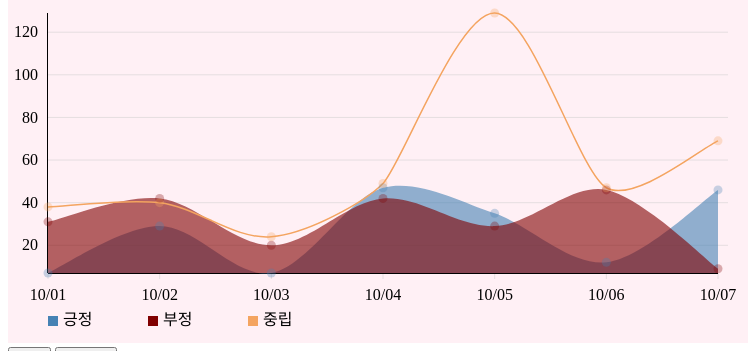
D3 v3 page, settled after 360 driven frames (6 s of simulated time); the page loaded 1 data file(s).


// ── js/sentiment_mod03.js
var width = 740,//차트 사이즈
	height = 370,
	margin = {top:20, right:30, bottom:70, left:20}, //차트 여백
	parseDate = d3.time.format("%Y%m%d").parse, //날짜 파싱
    returnDate = d3.time.format("%m/%d") //축에 보이는 날짜 포맷
	;
	
var svg = d3.select("div").append("svg") // svg구성
			.attr("width", width)
			.attr("height", height)
			.append("g")
			.attr("transform","translate("+margin.left+","+margin.top+")");

d3.json("data/sentiment_neutral_week.json", function(data) {
	var null_date = data.filter(function(d){return d.sentiment !== "positive" && d.sentiment !=="negative" && d.sentiment !== "neutral"})
						.map(function(d){return d.date});
	if (null_date.length >0){
		for (i=0; i< null_date.length; i++){
			data.push({"date":null_date[i], "sentiment":"positive", "count":0})
			data.push({"date":null_date[i], "sentiment":"negative", "count":0})
			data.push({"date":null_date[i], "sentiment":"neutral", "count":0})
		}
	data.sort(function(a,b){
			if (a.date >b.date) {
				return 1;
			}else if (a.date <b.date){ 
				return -1;
			} else {
			return 0}
		})
	};
	
	var sentiment = d3.nest() //감성별로 그룹화
					.key(function(d){return d.sentiment})
					.entries(data.map(function(d){
						return {"count":d.count, 
								"sentiment":d.sentiment, 
								"date":parseDate(d.date)
								};
							})
						)
					.filter(function(d){ // 긍정/중립/부정인 경우만
						return d.key === "positive" | d.key ==="negative" | d.key === "neutral"});

	// 현재 화면에서 보일지 숨길지 여부					
	var visible = {positive: "inline", negative: "inline", neutral: "inline"}

	drawAxes(data); //축 그리기

	draw(visible); // 차트 그리기
	
	drawTips(data); // 팁 그리기
	
	drawLegend(sentiment.map(function(d){return d.key})); //범례 그리기
	// 범례

	function removeChart(){
			d3.selectAll(".axis").remove();		//차트화면 제거
			d3.selectAll(".area").remove();
			d3.selectAll(".line").remove();
			d3.selectAll(".tips").remove();
	};
	
	function draw(visible){ // 차트그리기 함수
		if (visible.positive === "inline"){
			drawArea(sentiment.filter(function(d){return d.key === "positive"})[0].values,"pos","monotone");
		};
		if (visible.negative === "inline"){
			drawArea(sentiment.filter(function(d){return d.key === "negative"})[0].values, "neg","monotone");
		};
		if (visible.neutral === "inline"){
			drawLine(sentiment.filter(function(d){return d.key === "neutral"})[0].values, "neu", "monotone");
		}
	}
	
	function drawTips(dataSet, type){
		var data = dataSet.filter(function(d){
				return d.sentiment === "positive" |  d.sentiment === "negative" | d.sentiment === "neutral" ;
			});
		if (visible.positive === "none"){
			data = data.filter(function(d){return d.sentiment !== "positive"});
		};
		if (visible.negative === "none"){
			data = data.filter(function(d){return d.sentiment !== "negative"});
		};
		if (visible.neutral === "none"){
			data = data.filter(function(d){return d.sentiment !== "neutral"});
		};
		
		if (type === "area"){
			data.forEach(function(d){
				d.count = Math.abs(d.count);
			})
		} else if(type === "std"){
			data.forEach(function(d){
							if (d.sentiment === "negative"){
								d.count = -Math.abs(d.count);
							}
						})
		}
		var tooltip = d3.select("div").append("div")
				.attr("class", "tooltip")
				.style("opacity", 0);

		var tip = svg.append("g")
					.attr("class","tips");

		tip.selectAll(".tips")
			.data(data)
			.enter()
			.append("circle")
			.attr("cx",function(d){return x(parseDate(d.date))})
			.attr("cy", function(d){return y(d.count)})
 			.attr("r",0)
			.style("fill",function(d){
					if (d.sentiment === "positive"){
						return "steelblue";
					} else if (d.sentiment === "negative"){
						return "maroon";
					} else if (d.sentiment === "neutral"){
						return "SandyBrown";
					}		
				})
			.style("display",function(d){
				return visible[d.sentiment];

			})
			.style("opacity", 0.3)
			.style("border", "0px")
			.attr("class", function(d){return "tip_"+d.key;})
				.on("mouseover", function(d){
					tooltip.transition()
							.duration(200)
							.style("opacity", 0.9);
					tooltip.html(translate_kor(d.sentiment)+"<br/>"+returnDate(parseDate(d.date))+ "<br/>"+Math.abs(d.count))
							.style("left", (d3.event.pageX) + "px")
							.style("top", (d3.event.pageY - 28) + "px");			
				})
				.on("mouseout", function(d){
					tooltip.transition()
							.duration(500)
							.style("opacity", 0);
				})
			.transition()
			.duration(1700) 
			.attr("r",4.5);	
	}
	
	function drawAxes(data){
		var area_data = data;
			area_data.filter(function(d){
				return d.sentiment === "positive" |  d.sentiment === "negative" | d.sentiment === "neutral" ;
				});
		//data.forEach(function(d){d.count = Math.abs(d.count)});
		if (visible.positive === "none"){
			area_data = area_data.filter(function(d){return d.sentiment !== "positive"});
		};
		if (visible.negative === "none"){
			area_data = area_data.filter(function(d){return d.sentiment !== "negative"});
		};
		if (visible.neutral === "none"){
			area_data = area_data.filter(function(d){return d.sentiment !== "neutral"});
		};

		y = d3.scale.linear()
					.domain(d3.extent(area_data,function(d){
							return d.count;
						})
					)
					.range([height - margin.top - margin.bottom, margin.top]);

		x = d3.time.scale()
					.domain(d3.extent(area_data,function(d){
							return parseDate(d.date);
						})
					)
					.range([margin.left, width - margin.left - margin.right]);
		
		var tick_number = sentiment[0].values.length < 8 ? sentiment[0].values.length  : 7;

		svg.append("g")
			.attr("class", "x axis")
			.attr("transform", "translate(" + [0, height - margin.top - margin.bottom] + ")")
			.call(d3.svg.axis()
					.scale(x)
					.tickFormat(returnDate)
					.orient("bottom")
					.tickPadding(10)
					.ticks(tick_number)
					.outerTickSize(1)
				);
		svg.append("g")
			.attr("class", "y axis")
			.attr("transform", "translate(" + [margin.left, 0] + ")")
			.call(d3.svg.axis()
					.scale(y)
					.orient("left")
					.innerTickSize(-width+margin.left + margin.right+10)
					.tickPadding(10)
					.ticks(5)
					.outerTickSize(1)
				);
	}
						
	function drawLine(dataSet, clsName, intp_type){ //선그리기 함수
		var line_neu = d3.svg.line()
							.x(function(d){return x(d.date)})
							.y(function(d){return y(d.count)})
							.interpolate(intp_type);							;
							
		var lineElements = svg.append("path")
								.attr("class","line "+ clsName)
								.attr("d", line_neu(dataSet));
	}
	
	function drawArea(dataSet, clsName, intp_type){ //면적 그리기 함수
		var area_dataSet = dataSet;
		area_dataSet.forEach(function(d){
							if (d.sentiment === "negative"){
									d.count = Math.abs(d.count)
								}
							});
		var area_default = d3.svg.area() //면적 0 인 시점
						.x(function(d){return x(d.date)})
						.y0(function(d){
							return height-margin.top - margin.bottom;
							})
						.y1(function(d){
							return height-margin.top - margin.bottom;
							})
						.interpolate(intp_type);
		var area = d3.svg.area()
						.x(function(d){
							return x(d.date)
							})
						.y0(function(d){ //색칠될 면적의 아래쪽 좌표
							return height-margin.top - margin.bottom;
							})
						.y1(function(d){ //색칠될 면적의 위쪽 좌표
							return y(d.count)
							})
						.interpolate(intp_type);
						
		var areaElements = svg.append("path") //애니메이션 적용
								.attr("class", "area "+clsName)
								.attr("d", area_default(area_dataSet)) //변하기 전
								.transition()
									.duration(1000)
									.attr("d", area(area_dataSet)); //변한 후
	}
	
	function drawLegend(lg_data){
		var legend = svg.append("g")
				.attr("class", "legend")
				.attr("x", width/3)
				.attr("y", 0)
				.attr("height", 100)
				.attr("width", 100);
		legend.selectAll("g")
			//.data(sentiment.map(function(d){return d.key})) //키워드를 적용
			.data(lg_data)
			.enter()
			.append("g")
			.each(function(d, i) {
				var g = d3.select(this);
					g.append("rect")
					  .attr("x", margin.left + i*100)
					  .attr("y", height - 47)
					  .attr("width", 10)
					  .attr("height", 10)
					  .style("fill", function(d){
								if (d === "positive"){
									return "steelblue";
								} else if (d === "negative"){
									return "maroon";
								} else if (d === "neutral"){
									return "SandyBrown";
								}
						})
					  .on("click", function(d){ //클릭 이벤트
					if (d === "positive"){
						if (visible.positive === "inline"){
							visible.positive = "none";
							g.select("rect")
								.style("opacity", 0.3);
						}else {
							visible.positive = "inline";
							g.select("rect")
								.style("opacity", 1);
						}

					} else if (d === "negative"){
						if (visible.negative === "inline"){
							visible.negative = "none";
							g.select("rect")
								.style("opacity", 0.3);
						} else {
							visible.negative = "inline";
							g.select("rect")
								.style("opacity", 1);
						}
					} else if (d === "neutral"){
						if (visible.neutral === "inline"){
							visible.neutral = "none";
							g.select("rect")
								.style("opacity", 0.3);
						} else {
							visible.neutral = "inline";
							g.select("rect")
								.style("opacity", 1);
						}
					}
					removeChart(); //차트화면 제거
					drawAxes(data); //다시 그리기
					draw(visible);
					drawTips(data, "area");
				  })
					g.append("text") //범례 텍스트
					  .attr("x", margin.left + i * 100 +15)
					  .attr("y", height - 38)
					  .attr("height", 30)
					  .attr("width", 100)
					  .style("fill", "black")
					  .text(function(d){ //범례 내용 한글로 표기
								if (d === "positive"){
									return "긍정";
								} else if (d === "negative"){
									return "부정";
								} else if (d === "neutral"){
									return "중립";
								}
							});
			});
	};
	function translate_kor(sentiment){
				if (sentiment === "positive"){
					return "긍정";
				} else if (sentiment === "negative"){
					return "부정";
				} else if (sentiment === "neutral"){
					return "중립";
				}
	}
	
	function drawStdAxes(data){
		var stddata = data.filter(function(d){
				return d.sentiment === "positive" | d.sentiment === "negative";
				})

		y = d3.scale.linear()
			.domain([-d3.max(stddata,function(d){return d.count;}),
						d3.max(stddata,function(d){return d.count;})]
			)
			.range([height - margin.top - margin.bottom, margin.top]);		
				
		x = d3.time.scale()
			.domain(d3.extent(stddata,function(d){
					return parseDate(d.date);
				})
			)
			.range([margin.left, width - margin.left - margin.right]);
		var tick_number = sentiment[0].values.length < 8 ? sentiment[0].values.length  : 7;	
		svg.append("g")
			.attr("class", "x axis")
			.attr("transform", "translate(" + [0, height - margin.top - margin.bottom] + ")")
			.call(d3.svg.axis()
					.scale(x)
					.tickFormat(returnDate)
					.orient("bottom")
					.tickPadding(10)
					.ticks(tick_number)
					.outerTickSize(0)
				);
		svg.append("g")
			.attr("class", "y axis")
			.attr("transform", "translate(" + [margin.left, 0] + ")")
			.call(d3.svg.axis()
					.scale(y)
					.orient("left")
					.innerTickSize(-width+margin.left + margin.right+10)
					.tickPadding(10)
					.ticks(5)
					.outerTickSize(1)
				);
	};
	
	function drawStdArea(dataSet, clsName, intp_type){
		var std_dataSet = dataSet;
		std_dataSet.forEach(function(d){
							if (d.sentiment === "negative"){
									d.count = -Math.abs(d.count)
								}
							});
		var area_default = d3.svg.area() //면적 0 인 시점
						.x(function(d){return x(d.date);})
						.y0(function(d){
							return y(0);
							})
						.y1(function(d){
							return y(0);
							})
						.interpolate(intp_type);
		var area = d3.svg.area()
						.x(function(d){
							return x(d.date);
							})
						.y0(function(d){ //색칠될 면적의 아래쪽 좌표
							return y(0);
							})
						.y1(function(d){ //색칠될 면적의 위쪽 좌표
							return y(d.count);
							})
						.interpolate(intp_type);
						
		var areaElements = svg.append("path") //애니메이션 적용
								.attr("class", "area "+clsName)
								.attr("d", area_default(std_dataSet)) //변하기 전
								.transition()
									.duration(1000)
									.attr("d", area(std_dataSet)); //변한 후
	};
	function drawStd(){
		drawStdArea(sentiment.filter(function(d){return d.key === "positive"})[0].values,"pos","monotone");

		drawStdArea(sentiment.filter(function(d){return d.key === "negative"})[0].values, "neg","monotone");
	};
	function drawStdTips(){
		
	};
	function drawStdLeg(lg_data){
		var legend = svg.append("g")
				.attr("class", "legend")
				.attr("x", width/3)
				.attr("y", 0)
				.attr("height", 100)
				.attr("width", 100);
		legend.selectAll("g")
			.data(lg_data)
			.enter()
			.append("g")
			.each(function(d, i) {
				var g = d3.select(this);
					g.append("rect")
					  .attr("x", margin.left + i*100)
					  .attr("y", height - 47)
					  .attr("width", 10)
					  .attr("height", 10)
					  .style("fill", function(d){
								if (d === "positive"){
									return "steelblue";
								} else if (d === "negative"){
									return "maroon";
								}
						});
					g.append("text") //범례 텍스트
					  .attr("x", margin.left + i * 100 +15)
					  .attr("y", height - 38)
					  .attr("height", 30)
					  .attr("width", 100)
					  .style("fill", "black")
					  .text(function(d){ //범례 내용 한글로 표기
								if (d === "positive"){
									return "긍정";
								} else if (d === "negative"){
									return "부정";
								}
							});
			});
	};
	//버튼 이벤트
	d3.select("#area")
		.on("click", function(){
			removeChart();
			d3.selectAll(".legend").remove();
			visible = {positive: "inline", 
						negative: "inline", 
						neutral: "inline"
						};
			drawAxes(data); //축 그리기

			draw(visible); // 차트 그리기
			
			drawTips(data, "area");
			drawLegend(["positive","negative","neutral"]);
			//drawLegend(sentiment.map(function(d){return d.key}));
		})
	
	d3.select("#stacked")
		.on("click", function(){
			removeChart();
			d3.selectAll(".legend").remove();
			visible = {positive: "inline", 
						negative: "inline", 
						neutral: "none"
						};
			drawStdAxes(data);
			drawStd();
			drawStdLeg(["positive", "negative"])
			drawTips(data.filter(function(d){return d.sentiment ==="positive" | d.sentiment === "negative"}), "std")
		})
});


### data: data/sentiment_neutral_week.json
[
 {
  "date": "20141001",
  "sentiment": "positive",
  "count": 7
 },
 {
  "date": "20141002",
  "sentiment": "positive",
  "count": 29
 },
 {
  "date": "20141003",
  "sentiment": "positive",
  "count": 7
 },
 {
  "date": "20141004",
  "sentiment": "positive",
  "count": 47
 },
 {
  "date": "20141005",
  "sentiment": "positive",
  "count": 35
 },
 {
  "date": "20141006",
  "sentiment": "positive",
  "count": 12
 },
 {
  "date": "20141007",
  "sentiment": "positive",
  "count": 46
 },
 {
  "date": "20141001",
  "sentiment": "negative",
  "count": 31
 },
 "... 13 more items"
]